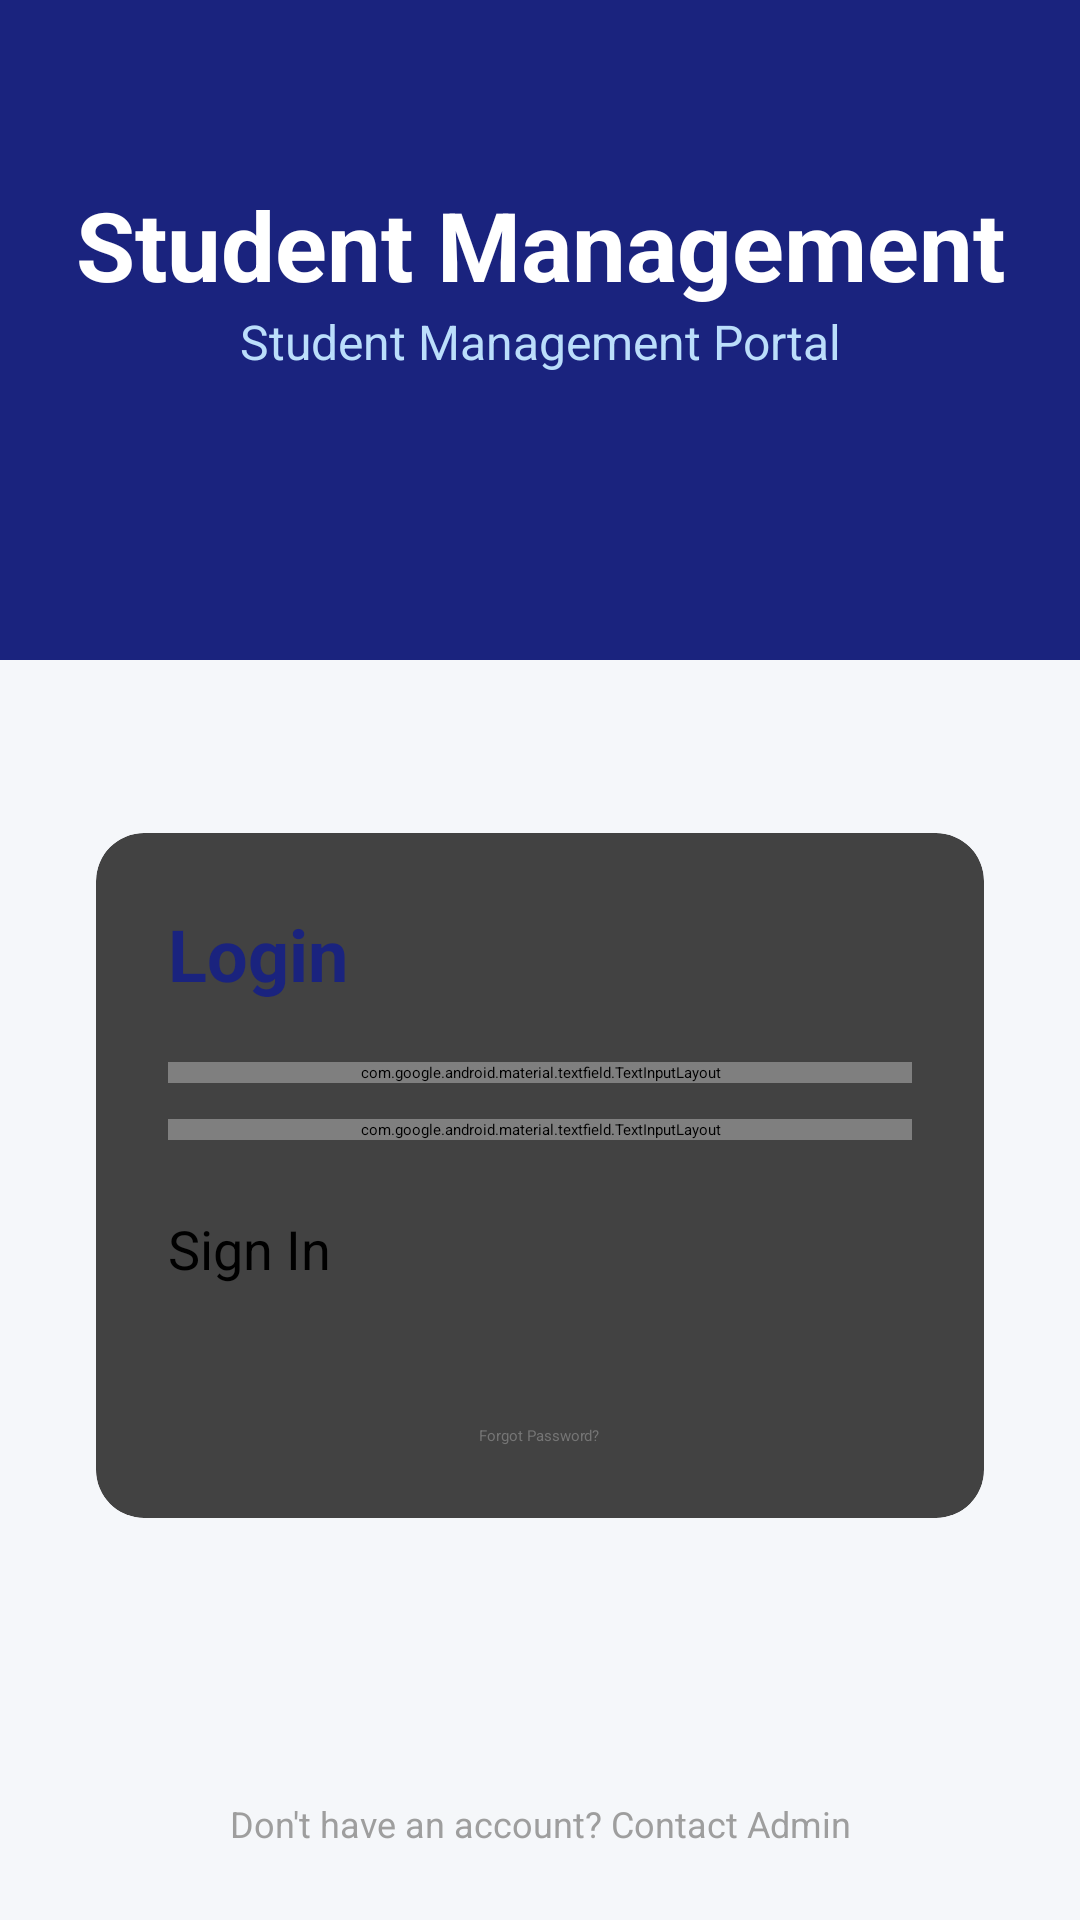

Write the Android layout XML for this screen, with the resource values it uses.
<!-- AndroidManifest.xml: application theme Theme.Students -->
<!-- res/layout/activity_login.xml -->
<?xml version="1.0" encoding="utf-8"?>
<androidx.constraintlayout.widget.ConstraintLayout
    xmlns:android="http://schemas.android.com/apk/res/android"
    xmlns:app="http://schemas.android.com/apk/res-auto"
    xmlns:tools="http://schemas.android.com/tools"
    android:layout_width="match_parent"
    android:layout_height="match_parent"
    android:background="#F5F7FA"
    tools:context=".LoginActivity">

    <View
        android:id="@+id/headerBackground"
        android:layout_width="match_parent"
        android:layout_height="220dp"
        android:background="#1A237E"
        app:layout_constraintTop_toTopOf="parent" />

    <TextView
        android:id="@+id/tvTitle"
        android:layout_width="wrap_content"
        android:layout_height="wrap_content"
        android:layout_marginTop="60dp"
        android:text="Student Management"
        android:textColor="#FFFFFF"
        android:textSize="32sp"
        android:textStyle="bold"
        app:layout_constraintEnd_toEndOf="parent"
        app:layout_constraintStart_toStartOf="parent"
        app:layout_constraintTop_toTopOf="parent" />

    <TextView
        android:id="@+id/tvSubtitle"
        android:layout_width="wrap_content"
        android:layout_height="wrap_content"
        android:text="Student Management Portal"
        android:textColor="#BBDEFB"
        android:textSize="16sp"
        app:layout_constraintEnd_toEndOf="parent"
        app:layout_constraintStart_toStartOf="parent"
        app:layout_constraintTop_toBottomOf="@id/tvTitle" />

    <androidx.cardview.widget.CardView
        android:layout_width="0dp"
        android:layout_height="wrap_content"
        android:layout_marginStart="32dp"
        android:layout_marginEnd="32dp"
        app:cardCornerRadius="16dp"
        app:cardElevation="8dp"
        app:layout_constraintBottom_toBottomOf="parent"
        app:layout_constraintEnd_toEndOf="parent"
        app:layout_constraintStart_toStartOf="parent"
        app:layout_constraintTop_toBottomOf="@id/headerBackground"
        app:layout_constraintVertical_bias="0.3">

        <LinearLayout
            android:layout_width="match_parent"
            android:layout_height="wrap_content"
            android:orientation="vertical"
            android:padding="24dp">

            <TextView
                android:layout_width="wrap_content"
                android:layout_height="wrap_content"
                android:text="Login"
                android:textColor="#1A237E"
                android:textSize="24sp"
                android:textStyle="bold" />

            <com.google.android.material.textfield.TextInputLayout
                style="@style/Widget.MaterialComponents.TextInputLayout.OutlinedBox"
                android:layout_width="match_parent"
                android:layout_height="wrap_content"
                android:layout_marginTop="20dp"
                android:hint="Student ID / Email">

                <com.google.android.material.textfield.TextInputEditText
                    android:id="@+id/etUsername"
                    android:layout_width="match_parent"
                    android:layout_height="wrap_content"
                    android:inputType="textEmailAddress" />
            </com.google.android.material.textfield.TextInputLayout>

            <com.google.android.material.textfield.TextInputLayout
                style="@style/Widget.MaterialComponents.TextInputLayout.OutlinedBox"
                android:layout_width="match_parent"
                android:layout_height="wrap_content"
                android:layout_marginTop="12dp"
                app:passwordToggleEnabled="true"
                android:hint="Password">

                <com.google.android.material.textfield.TextInputEditText
                    android:id="@+id/etPassword"
                    android:layout_width="match_parent"
                    android:layout_height="wrap_content"
                    android:inputType="textPassword" />
            </com.google.android.material.textfield.TextInputLayout>

            <Button
                android:id="@+id/btnLogin"
                android:layout_width="match_parent"
                android:layout_height="55dp"
                android:layout_marginTop="24dp"
                android:backgroundTint="#1A237E"
                android:text="Sign In"
                android:textAllCaps="false"
                android:textSize="18sp"
                app:cornerRadius="8dp" />

            <TextView
                android:id="@+id/tvForgotPassword"
                android:layout_width="wrap_content"
                android:layout_height="wrap_content"
                android:layout_gravity="center"
                android:layout_marginTop="16dp"
                android:text="Forgot Password?"
                android:textColor="#757575" />

        </LinearLayout>
    </androidx.cardview.widget.CardView>

    <TextView
        android:id="@+id/tvFooter"
        android:layout_width="wrap_content"
        android:layout_height="wrap_content"
        android:layout_marginBottom="24dp"
        android:text="Don't have an account? Contact Admin"
        android:textColor="#9E9E9E"
        android:textSize="12sp"
        app:layout_constraintBottom_toBottomOf="parent"
        app:layout_constraintEnd_toEndOf="parent"
        app:layout_constraintStart_toStartOf="parent" />

</androidx.constraintlayout.widget.ConstraintLayout>
<!-- resources referenced by this layout -->
<resources>

</resources>
